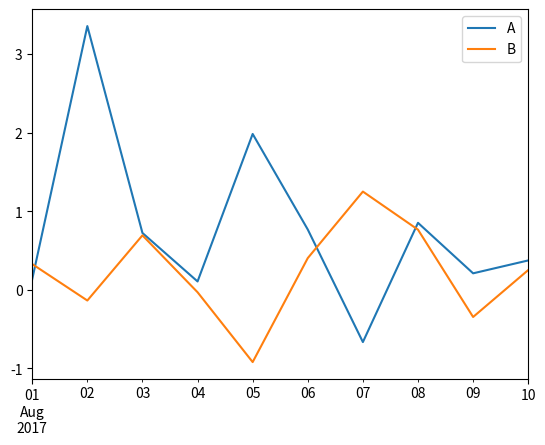

The script that saved this image:
import pandas as pd
import numpy as np
import matplotlib.pyplot as plt
s = pd.Series([1,3,4,np.nan,6,8])
print (s)
print (type (s))
dates=pd.date_range('20170801',periods=10)
print (dates)
print (type(dates))
'''
df=pd.DataFrame(np.random.randn(10,4),index=dates,columns=list('ABCD'))

print (df)
df1=df.sort_values(by='A')
print(df1)
'''
x=pd.Timestamp('20130314')
print(x)
print(type(x))
y=pd.Categorical(['aaa','bbb','ccc'])
print (y)
print (type(y))
z=np.array([3]*5)
print(z)

df=pd.DataFrame(np.random.randn(10,4),index=dates,columns=list('ABCD'))
print (df)
print (df[df.A>0])
df2=df.copy()
print (df2)
df2['e']=pd.Timestamp('20130314')
print(df2)
print (df2.describe())
print (df2.mean())
s=pd.Series(np.random.randint(0,10,size=100000))
print(s.value_counts())
df3=df2['A']
df3=df2.loc[:,['A','B']]
print (df3)
df3.plot()
plt.show()

